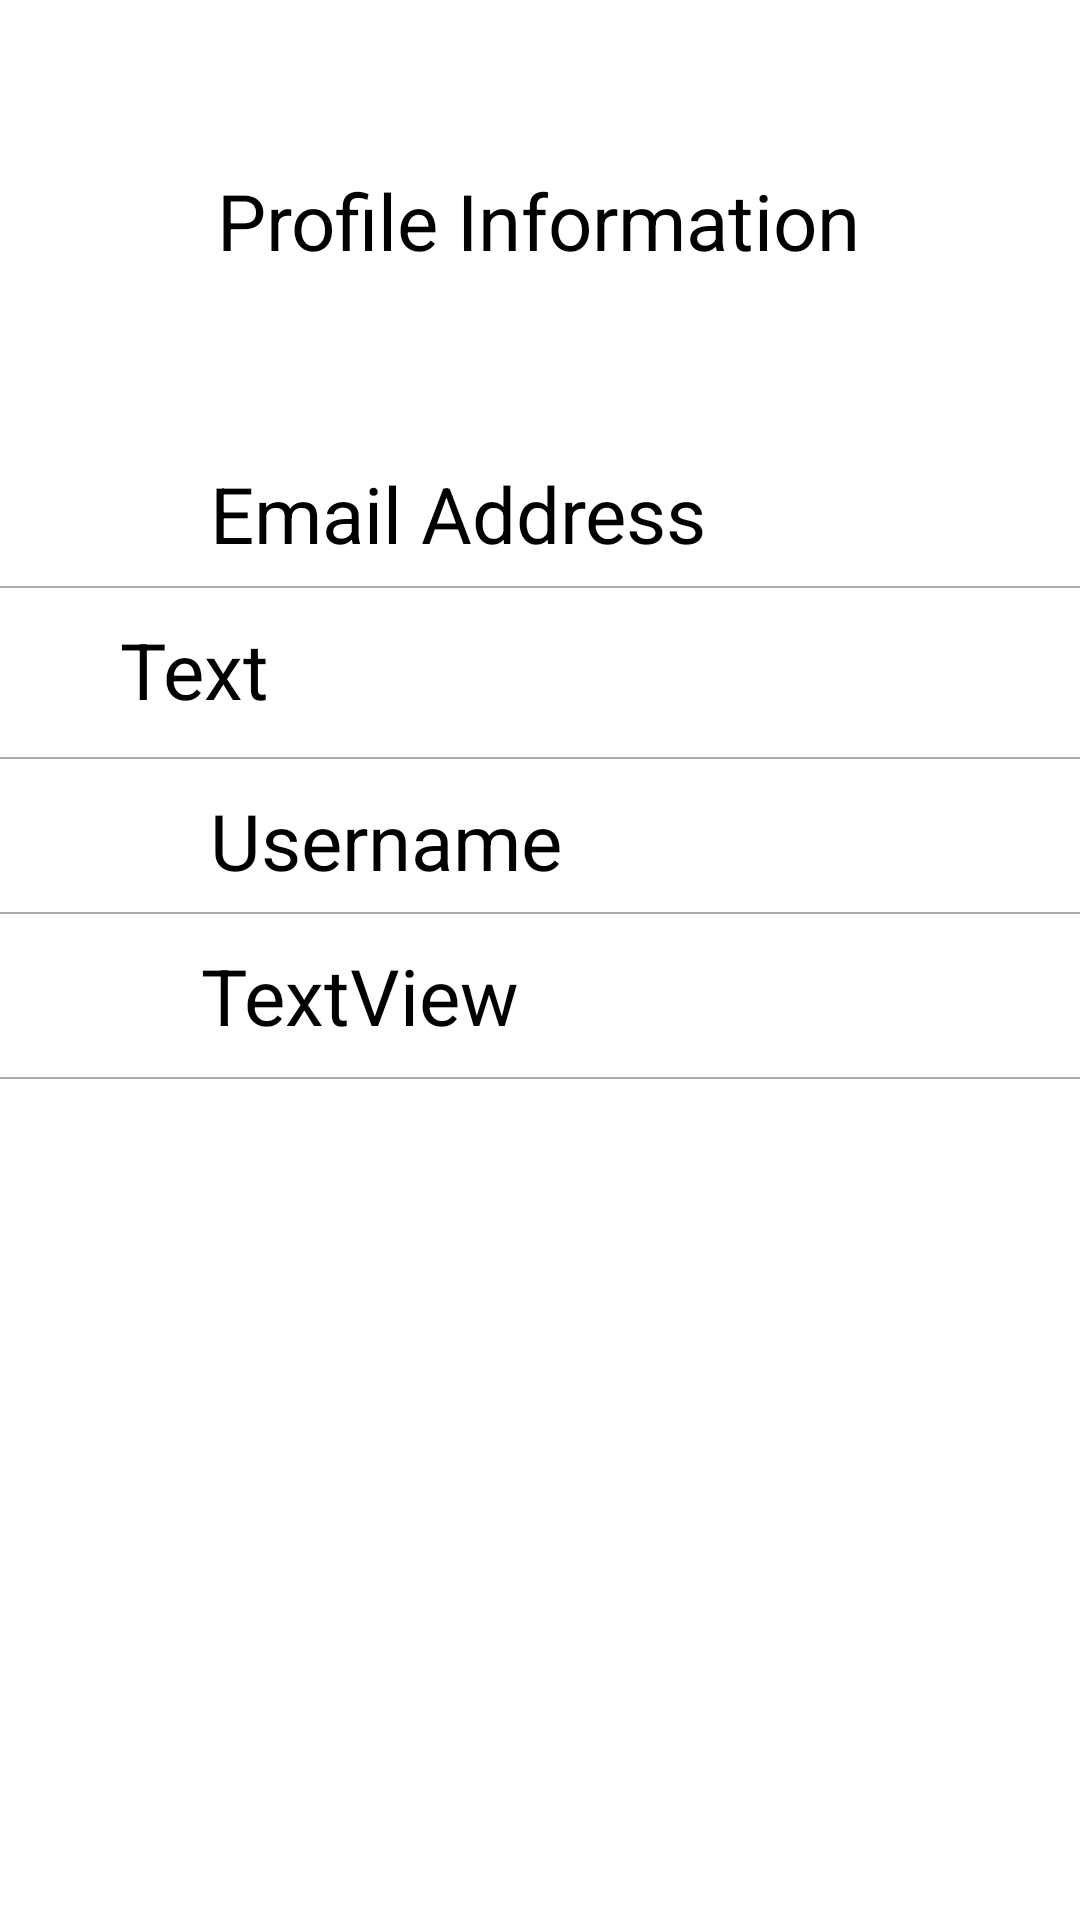

Reconstruct the res/layout file that produces this screen, plus the resources it refers to.
<!-- AndroidManifest.xml: application theme Theme.WorkoutPlaner -->
<!-- res/layout/activity_profile.xml -->
<?xml version="1.0" encoding="utf-8"?>
<androidx.constraintlayout.widget.ConstraintLayout
    xmlns:android="http://schemas.android.com/apk/res/android"
    xmlns:app="http://schemas.android.com/apk/res-auto"
    xmlns:tools="http://schemas.android.com/tools"
    android:layout_width="match_parent"
    android:layout_height="match_parent"
    tools:context=".ProfileActivity">

    <LinearLayout
        android:id="@+id/linearLayout"
        android:layout_width="match_parent"
        android:layout_height="wrap_content"
        android:orientation="horizontal"
        android:paddingLeft="15dp"
        android:paddingRight="15dp"
        app:layout_constraintBottom_toBottomOf="parent"
        app:layout_constraintEnd_toEndOf="parent"
        app:layout_constraintHorizontal_bias="0.0"
        app:layout_constraintStart_toStartOf="parent"
        app:layout_constraintTop_toBottomOf="@+id/profileInfo"
        app:layout_constraintVertical_bias="0.122">

        <ImageView
            android:layout_width="35dp"
            android:layout_height="35dp"
            android:src="@drawable/ic_baseline_email" />

        <TextView
            android:id="@+id/emailAddressTitle"
            android:layout_width="wrap_content"
            android:layout_height="wrap_content"
            android:paddingLeft="20dp"
            android:text="Email Address"
            android:textColor="@color/black"
            android:textSize="26dp" />
    </LinearLayout>

    <View
        android:id="@+id/view3"
        android:layout_width="match_parent"
        android:layout_height="0.5dp"
        android:background="@android:color/darker_gray"
        app:layout_constraintBottom_toBottomOf="parent"
        app:layout_constraintTop_toBottomOf="@+id/linearLayout"
        app:layout_constraintVertical_bias="0.015"
        tools:layout_editor_absoluteX="0dp" />

    <LinearLayout
        android:id="@+id/linearLayout1"
        android:layout_width="match_parent"
        android:layout_height="wrap_content"
        android:orientation="horizontal"
        android:paddingLeft="15dp"
        android:paddingTop="10dp"
        android:paddingRight="15dp"
        app:layout_constraintBottom_toBottomOf="parent"
        app:layout_constraintEnd_toEndOf="parent"
        app:layout_constraintHorizontal_bias="0.0"
        app:layout_constraintStart_toStartOf="parent"
        app:layout_constraintTop_toBottomOf="@+id/profileInfo"
        app:layout_constraintVertical_bias="0.208">

        <TextView
            android:id="@+id/emailAddress"
            android:layout_width="wrap_content"
            android:layout_height="wrap_content"
            android:paddingLeft="25dp"
            android:text="Text"
            android:textColor="@color/black"
            android:textSize="26dp" />
    </LinearLayout>

    <View
        android:layout_width="match_parent"
        android:layout_height="0.5dp"
        android:background="@android:color/darker_gray"
        app:layout_constraintBottom_toBottomOf="parent"
        app:layout_constraintTop_toBottomOf="@+id/linearLayout1"
        app:layout_constraintVertical_bias="0.029"
        tools:layout_editor_absoluteX="0dp" />

    <LinearLayout
        android:id="@+id/linearLayout2"
        android:layout_width="match_parent"
        android:layout_height="wrap_content"
        android:orientation="horizontal"
        android:paddingLeft="15dp"
        android:paddingTop="10dp"
        android:paddingRight="15dp"
        app:layout_constraintBottom_toBottomOf="parent"
        app:layout_constraintEnd_toEndOf="parent"
        app:layout_constraintHorizontal_bias="0.0"
        app:layout_constraintStart_toStartOf="parent"
        app:layout_constraintTop_toBottomOf="@+id/profileInfo"
        app:layout_constraintVertical_bias="0.321">

        <ImageView
            android:layout_width="35dp"
            android:layout_height="35dp"
            android:src="@drawable/ic_baseline_account_box" />

        <TextView
            android:id="@+id/UsernameTitle"
            android:layout_width="wrap_content"
            android:layout_height="wrap_content"
            android:paddingLeft="20dp"
            android:text="Username"
            android:textColor="@color/black"
            android:textSize="26dp" />
    </LinearLayout>

    <View
        android:id="@+id/view4"
        android:layout_width="match_parent"
        android:layout_height="0.5dp"
        android:background="@android:color/darker_gray"
        app:layout_constraintBottom_toBottomOf="parent"
        app:layout_constraintTop_toBottomOf="@+id/linearLayout"
        app:layout_constraintVertical_bias="0.256"
        tools:layout_editor_absoluteX="0dp" />

    <LinearLayout
        android:id="@+id/linearLayout3"
        android:layout_width="match_parent"
        android:layout_height="wrap_content"
        android:orientation="horizontal"
        android:paddingLeft="15dp"
        android:paddingTop="10dp"
        android:paddingRight="15dp"
        app:layout_constraintBottom_toBottomOf="parent"
        app:layout_constraintEnd_toEndOf="parent"
        app:layout_constraintHorizontal_bias="0.0"
        app:layout_constraintStart_toStartOf="parent"
        app:layout_constraintTop_toBottomOf="@+id/profileInfo"
        app:layout_constraintVertical_bias="0.423">

        <TextView
            android:id="@+id/username"
            android:layout_width="wrap_content"
            android:layout_height="wrap_content"
            android:paddingLeft="52dp"
            android:text="TextView"
            android:textColor="@color/black"
            android:textSize="26dp" />
    </LinearLayout>


    <View
        android:layout_width="match_parent"
        android:layout_height="0.5dp"
        android:background="@android:color/darker_gray"
        app:layout_constraintBottom_toBottomOf="parent"
        app:layout_constraintTop_toBottomOf="@+id/linearLayout1"
        app:layout_constraintVertical_bias="0.297"
        tools:layout_editor_absoluteX="0dp" />

    <TextView
        android:id="@+id/profileInfo"
        android:layout_width="wrap_content"
        android:layout_height="wrap_content"
        android:layout_marginTop="56dp"
        android:text="Profile Information"
        android:textColor="@color/black"
        android:textSize="26dp"
        app:layout_constraintEnd_toEndOf="parent"
        app:layout_constraintHorizontal_bias="0.498"
        app:layout_constraintStart_toStartOf="parent"
        app:layout_constraintTop_toTopOf="parent" />

</androidx.constraintlayout.widget.ConstraintLayout>
<!-- resources referenced by this layout -->
<resources>
  <style name="Theme.WorkoutPlaner" parent="Theme.MaterialComponents.DayNight.DarkActionBar">
          
          <item name="colorPrimary">@color/purple_500</item>
          <item name="colorPrimaryVariant">@color/purple_700</item>
          <item name="colorOnPrimary">@color/white</item>
          
          <item name="colorSecondary">@color/teal_200</item>
          <item name="colorSecondaryVariant">@color/teal_700</item>
          <item name="colorOnSecondary">@color/black</item>
          
          <item name="android:statusBarColor" tools:targetApi="l">?attr/colorPrimaryVariant</item>
          
      </style>
  <!-- not gathered from this repository: default colours our renderer supplied (Android Studio template values) -->
  <color name="purple_500">#FF6200EE</color>
  <color name="purple_700">#FF3700B3</color>
  <color name="teal_200">#FF03DAC5</color>
  <color name="teal_700">#FF018786</color>
  <color name="black">#FF000000</color>
  <color name="white">#FFFFFFFF</color>
</resources>
